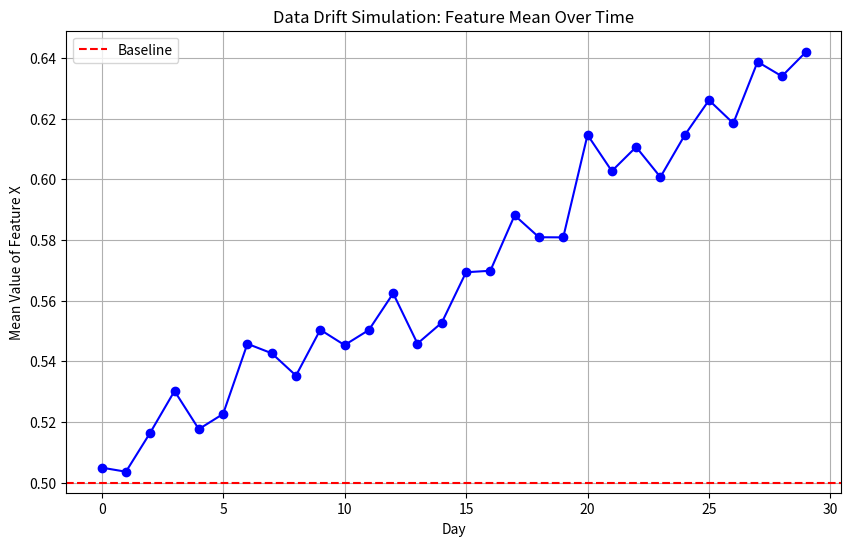

The matplotlib source for this figure:

import numpy as np
import pandas as pd
import matplotlib.pyplot as plt
import os

# Simulate data drift
np.random.seed(42)
days = 30
baseline_mean = 0.5
drift_magnitude = 0.05

means = [baseline_mean + (i * drift_magnitude * 0.1) + np.random.normal(0, 0.01) for i in range(days)]

plt.figure(figsize=(10, 6))
plt.plot(range(days), means, marker='o', linestyle='-', color='b')
plt.title("Data Drift Simulation: Feature Mean Over Time")
plt.xlabel("Day")
plt.ylabel("Mean Value of Feature X")
plt.axhline(baseline_mean, color='r', linestyle='--', label='Baseline')
plt.legend()
plt.grid(True)

os.makedirs("outputs/monitoring", exist_ok=True)
plt.savefig("outputs/monitoring/data_drift.png")
print("Data drift plot saved to outputs/monitoring/data_drift.png")
